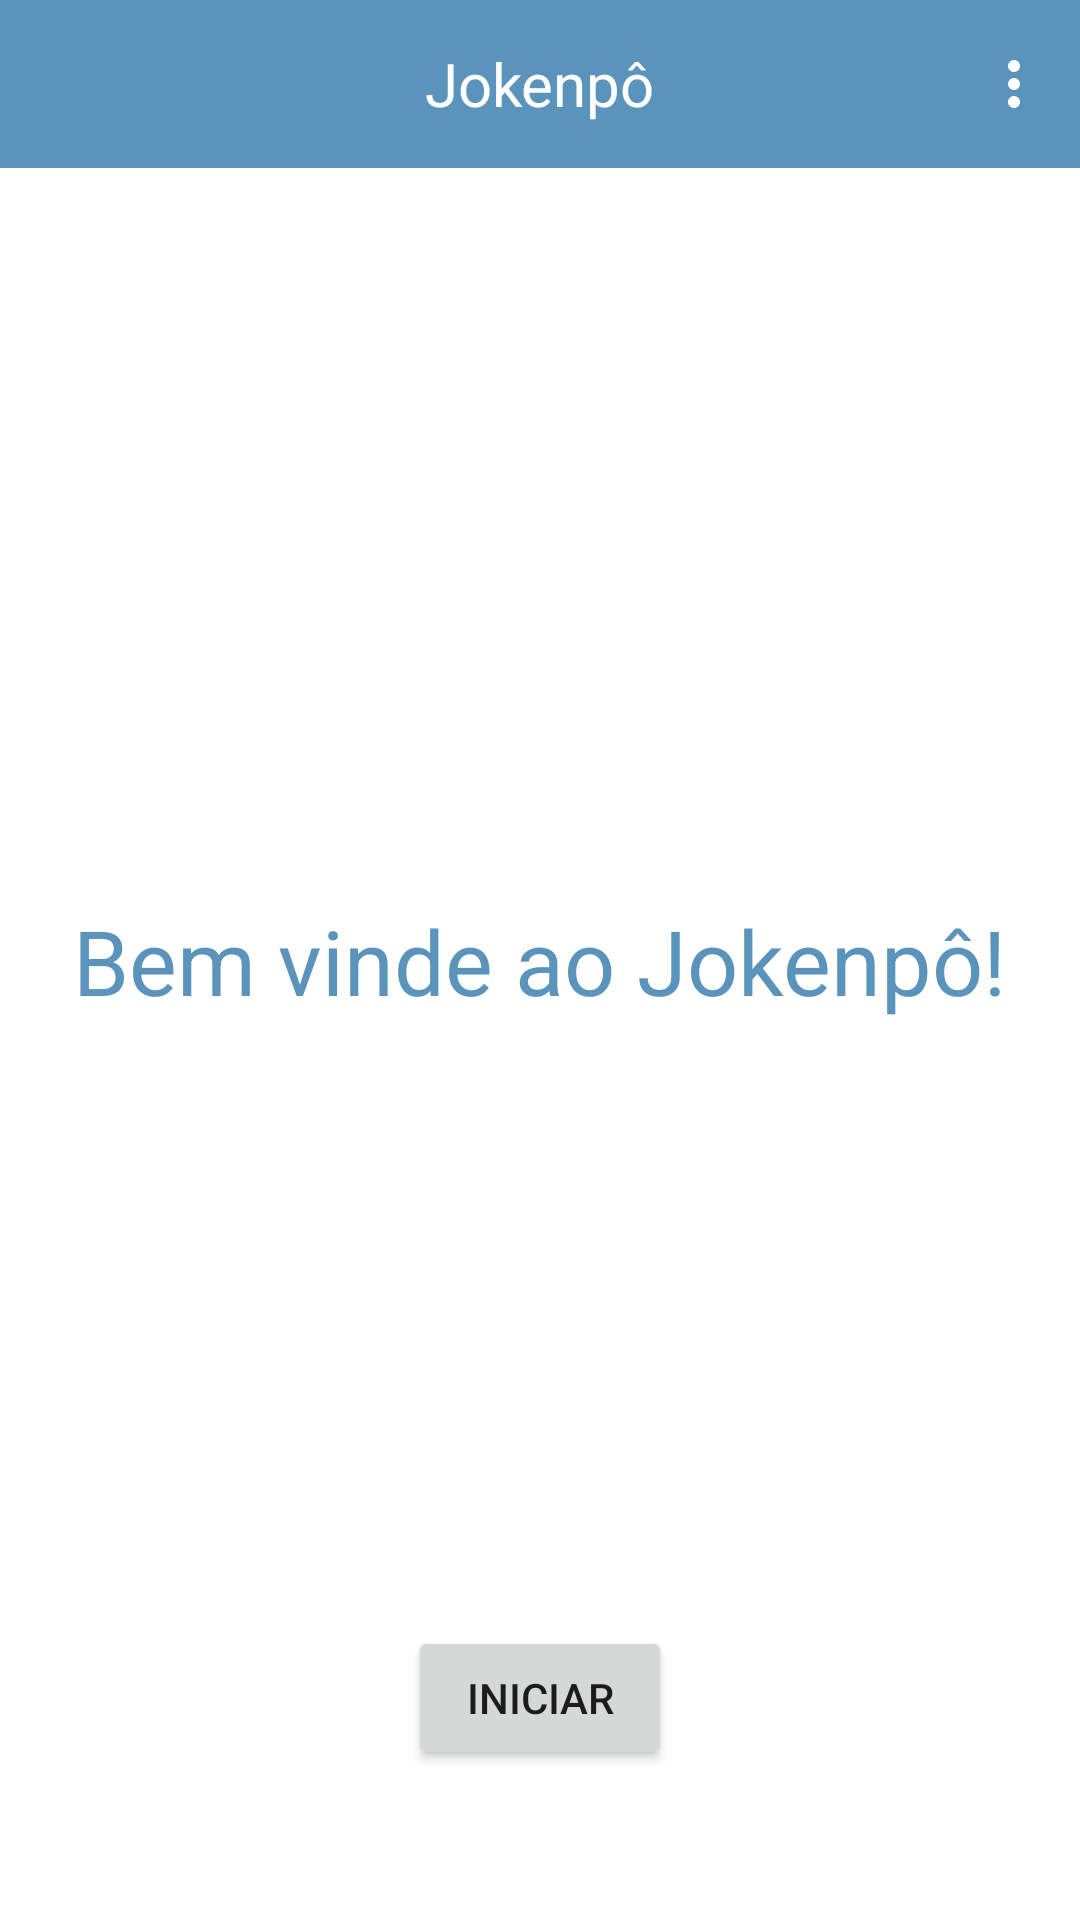

Reconstruct the res/layout file that produces this screen, plus the resources it refers to.
<!-- AndroidManifest.xml: activity theme Theme.JokenpoApp.NoActionBar -->
<!-- res/layout/activity_home.xml -->
<?xml version="1.0" encoding="utf-8"?>
<androidx.constraintlayout.widget.ConstraintLayout xmlns:android="http://schemas.android.com/apk/res/android"
    xmlns:app="http://schemas.android.com/apk/res-auto"
    xmlns:tools="http://schemas.android.com/tools"
    android:layout_width="match_parent"
    android:layout_height="match_parent"
    tools:context=".HomeActivity">

    <include
        android:id="@+id/toolbar"
        layout="@layout/toolbar" />

    <TextView
        android:layout_width="wrap_content"
        android:layout_height="wrap_content"
        android:text="@string/home_title"
        android:textColor="@color/blue_500"
        android:textSize="30sp"
        app:layout_constraintBottom_toBottomOf="parent"
        app:layout_constraintEnd_toEndOf="parent"
        app:layout_constraintStart_toStartOf="parent"
        app:layout_constraintTop_toTopOf="parent" />

    <Button
        android:id="@+id/startButton"
        android:layout_width="wrap_content"
        android:layout_height="wrap_content"
        android:layout_marginBottom="50dp"
        android:text="@string/start_button_title"
        app:layout_constraintBottom_toBottomOf="parent"
        app:layout_constraintEnd_toEndOf="parent"
        app:layout_constraintStart_toStartOf="parent" />

</androidx.constraintlayout.widget.ConstraintLayout>
<!-- res/layout/toolbar.xml (included above) -->
<?xml version="1.0" encoding="utf-8"?>
<LinearLayout xmlns:android="http://schemas.android.com/apk/res/android"
    xmlns:app="http://schemas.android.com/apk/res-auto"
    android:layout_width="match_parent"
    android:layout_height="wrap_content">

    <androidx.appcompat.widget.Toolbar
        android:id="@+id/toolbar"
        android:layout_width="match_parent"
        android:layout_height="wrap_content"
        android:background="?attr/colorPrimary"
        android:minHeight="?attr/actionBarSize"
        android:theme="?attr/actionBarTheme"
        app:menu="@menu/menu" >

        <TextView
            android:id="@+id/toolbar_title"
            android:layout_width="wrap_content"
            android:layout_height="wrap_content"
            android:textColor="@color/white"
            android:layout_gravity="center"
            android:text="@string/app_name"
            android:textSize="20sp"
            android:textStyle="normal" />
    </androidx.appcompat.widget.Toolbar>
</LinearLayout>
<!-- resources referenced by this layout -->
<resources>
  <color name="blue_500">#5A93BB</color>
  <color name="white">#FFFFFFFF</color>
  <string name="app_name">Jokenpô</string>
  <string name="home_title">Bem vinde ao Jokenpô!</string>
  <string name="start_button_title">Iniciar</string>
  <style name="Theme.JokenpoApp.NoActionBar">
          
          <item name="windowActionBar">false</item>
          
          <item name="windowNoTitle">true</item>
          <item name="android:windowFullscreen">true</item>
          <item name="android:itemTextAppearance">@style/menuItem</item>
          <item name="android:spinnerItemStyle">@style/spinnerItemStyle</item>
          <item name="android:dropDownSpinnerStyle">@style/spinnerItemStyle</item>
          <item name="spinnerDropDownItemStyle">@style/spinnerItemStyle</item>
      </style>
  <style name="menuItem" parent="Widget.AppCompat.TextView.SpinnerItem">
          <item name="android:textColor">@color/black</item>
      </style>
  <style name="spinnerItemStyle" parent="Widget.AppCompat.TextView.SpinnerItem">
          <item name="android:textColor">@color/white</item>
          <item name="android:textSize">16sp</item>
          <item name="android:textAlignment">center</item>
      </style>
  <color name="black">#FF000000</color>
</resources>
